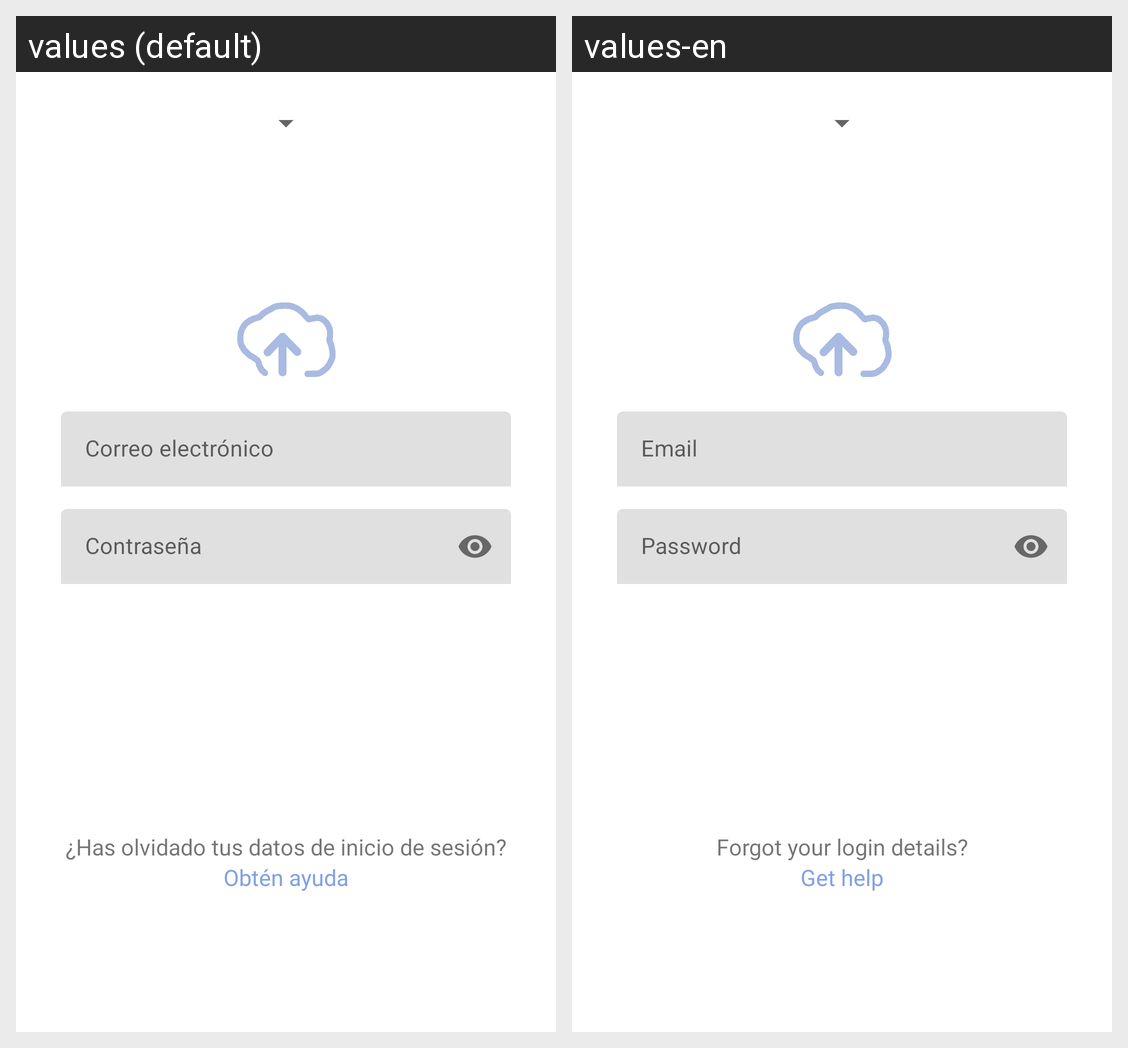

Locale-by-locale string values for the Android screen shown in this grid:
Android screen res/layout/login_layout.xml rendered under 2 locales, left to right: values (default), values-en. Device: Nexus 5 (rendered at 1080×1920; each locale shown at half size, 540×960, under a caption strip naming it); theme Theme.UbuExoWorks.
Strings drawn on this screen, with the default value and each locale's value (text and hints the layout hard-codes, and strings that could not be matched under every locale, appear in the picture but are not listed):

olvida
  values: ¿Has olvidado tus datos de inicio de sesión?
  values-en: Forgot your login details?

ayuda
  values: Obtén ayuda
  values-en: Get help
